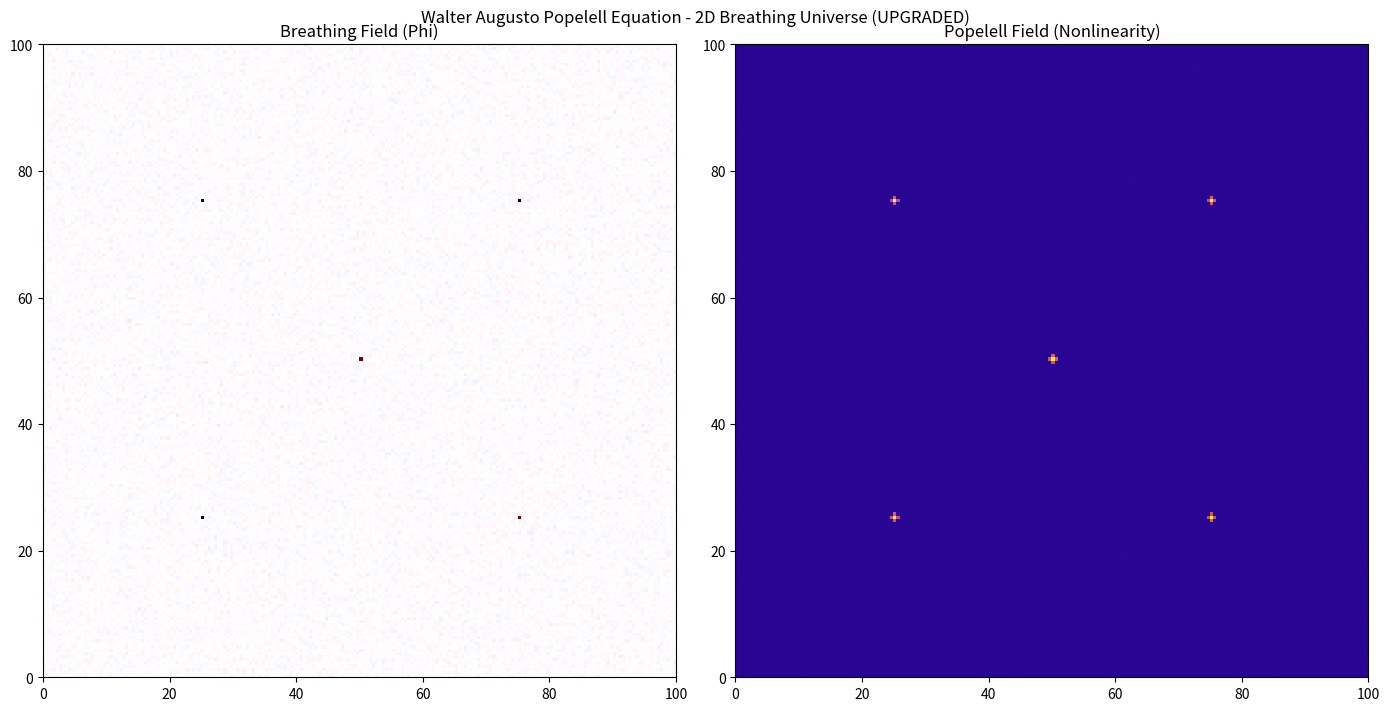

Python code for this plot:
# Walter Augusto Popelell Equation - 2D Simulation (UPGRADED)

import numpy as np
import matplotlib.pyplot as plt
import matplotlib.animation as animation

# Set up simulation parameters
L = 100             # Length of space
N = 200             # Grid size (N x N)
dx = L / N          # Space step
dt = 0.005          # Time step (smaller for stability)
T = 2000            # Number of time steps (longer breathing evolution)
gravity_strength = 0.01  # Gentle breathing pullback

learning_rate = 5.0   # BOOST learning rate 🔥
decay_rate = 0.001

# Create spatial grid
x = np.linspace(0, L, N)
y = np.linspace(0, L, N)
X, Y = np.meshgrid(x, y)

# Initialize fields
phi = np.random.randn(N, N) * 0.05
phi_old = np.copy(phi)
Popelell = np.ones((N, N)) * 5.0

# Add STRONG breathing blobs 💥
phi[N//4, N//4] += 10.0
phi[N//2, N//2] += -10.0
phi[3*N//4, 3*N//4] += 10.0
phi[N//4, 3*N//4] += -10.0
phi[3*N//4, N//4] += 10.0

# Laplacian operator in 2D
def laplacian(phi, dx):
    return (np.roll(phi, 1, axis=0) + np.roll(phi, -1, axis=0) +
            np.roll(phi, 1, axis=1) + np.roll(phi, -1, axis=1) -
            4 * phi) / dx**2

# Set up plot
fig, axs = plt.subplots(1, 2, figsize=(14, 7))
im_phi = axs[0].imshow(np.zeros((N, N)), extent=[0, L, 0, L], origin='lower', cmap='seismic', vmin=-5, vmax=5)
im_pop = axs[1].imshow(np.zeros((N, N)), extent=[0, L, 0, L], origin='lower', cmap='plasma', vmin=0, vmax=100)

axs[0].set_title('Breathing Field (Phi)')
axs[1].set_title('Popelell Field (Nonlinearity)')
fig.suptitle('Walter Augusto Popelell Equation - 2D Breathing Universe (UPGRADED)')

plt.tight_layout()

# Update function for animation
def update(frame):
    global phi, phi_old, Popelell

    # Calculate Laplacian
    lap = laplacian(phi, dx)

    # Estimate breathing energy
    breathing_energy = 0.5 * (lap**2 + phi**2)

    # Update Popelell field
    Popelell += dt * (learning_rate * breathing_energy - decay_rate * Popelell)
    Popelell = np.maximum(Popelell, 0.01)

    # Update breathing field
    phi_new = (2 * phi - phi_old +
               dt**2 * (lap - gravity_strength * phi - Popelell * phi**3))

    phi_old = np.copy(phi)
    phi = np.copy(phi_new)

    # Update plots
    im_phi.set_data(phi)
    im_pop.set_data(Popelell)

    return im_phi, im_pop

# Animate
ani = animation.FuncAnimation(fig, update, frames=T, interval=30, blit=True)
plt.show()
